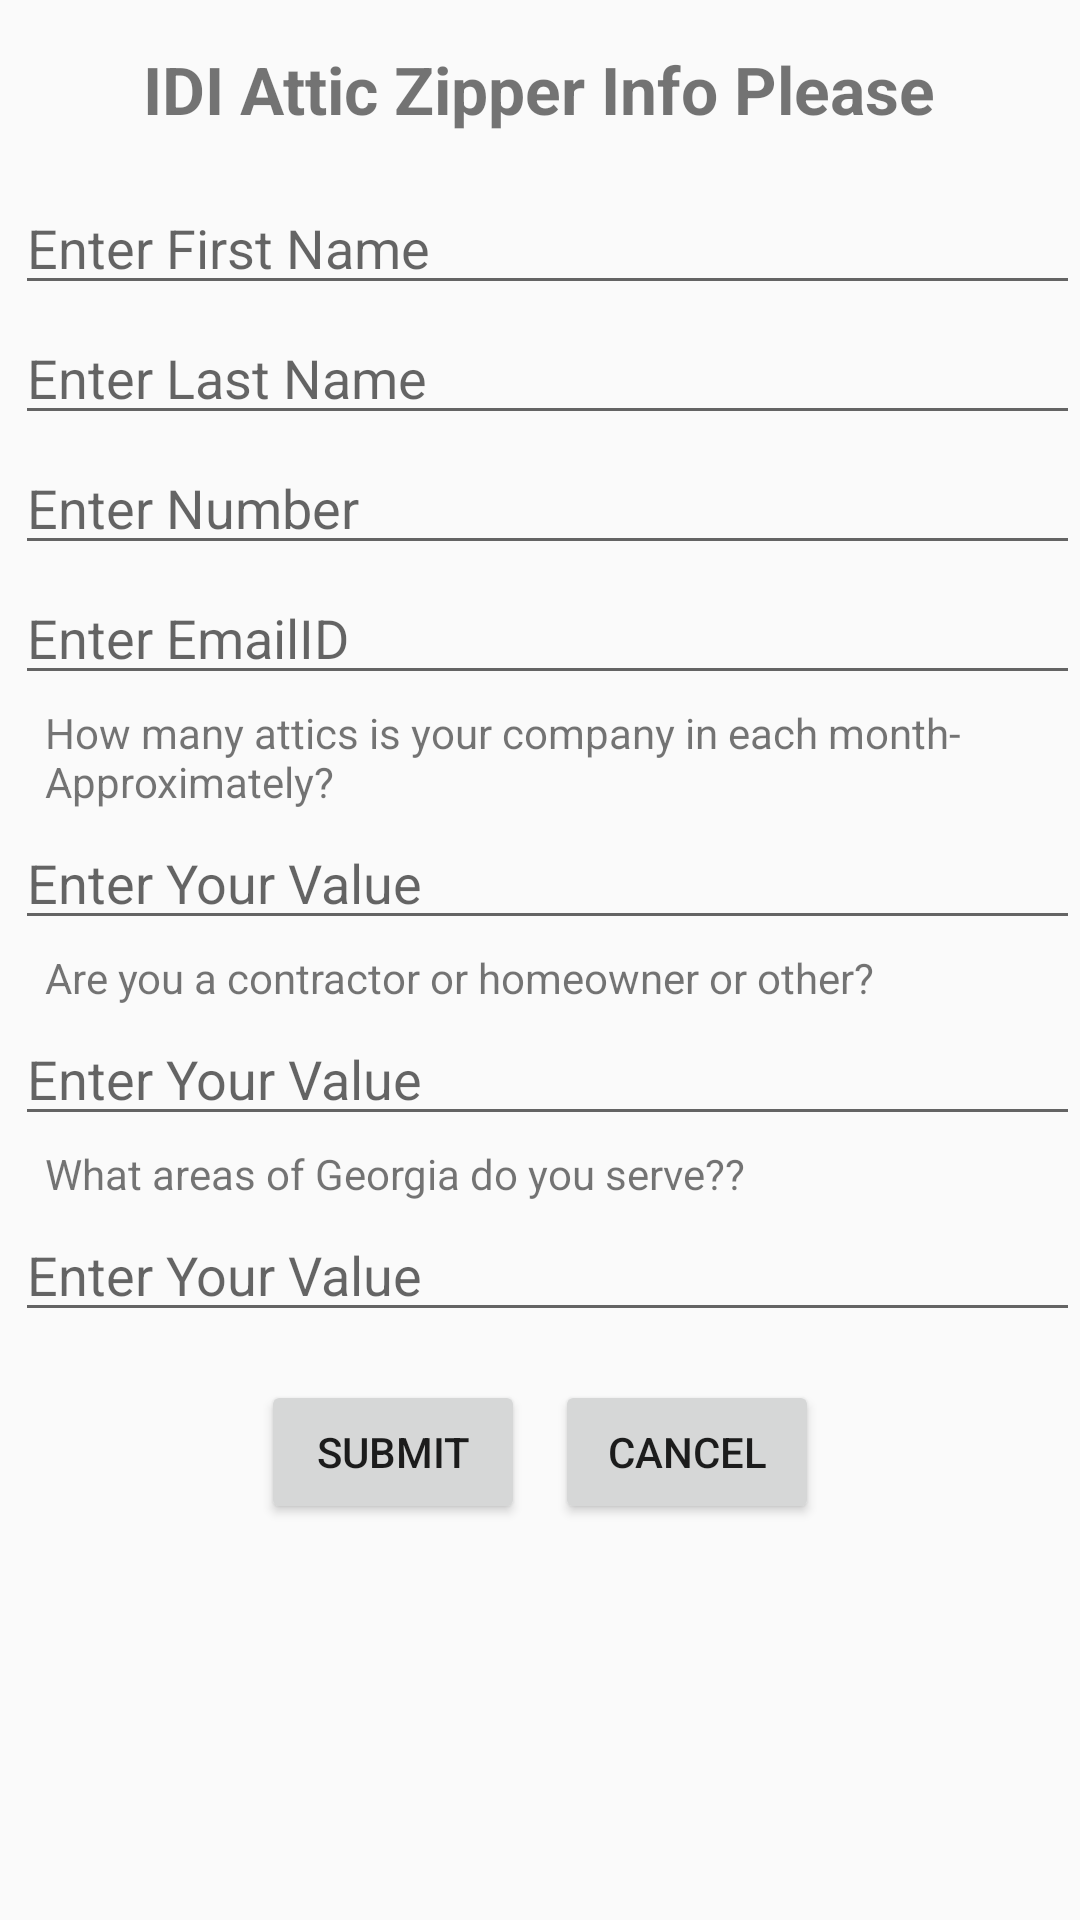

Reconstruct the res/layout file that produces this screen, plus the resources it refers to.
<!-- AndroidManifest.xml: application theme MyMaterialTheme -->
<!-- res/layout/activity_main.xml -->
<?xml version="1.0" encoding="utf-8"?>
<LinearLayout xmlns:android="http://schemas.android.com/apk/res/android"
    xmlns:tools="http://schemas.android.com/tools"
    android:layout_width="match_parent"
    android:orientation="vertical"
    android:layout_height="match_parent"
    tools:context="com.hnweb.demo.atticzipper.MainActivity">

    <RelativeLayout
        android:layout_width="match_parent"
        android:layout_height="wrap_content">

        <TextView
            android:layout_width="wrap_content"
            android:layout_height="wrap_content"
            android:text="IDI Attic Zipper Info Please"
            android:layout_centerHorizontal="true"
            android:padding="5dp"
            android:textStyle="bold"
            android:textSize="22dp"
            android:layout_marginTop="10dp"
            android:layout_marginBottom="10dp" />
    </RelativeLayout>

    <LinearLayout
        android:orientation="vertical"
        android:layout_width="match_parent"
        android:layout_height="match_parent">



        <ScrollView
            android:layout_width="match_parent"
            android:layout_height="match_parent"
            android:id="@+id/scrollView" >

            <LinearLayout
                android:orientation="vertical"
                android:layout_width="match_parent"
                android:layout_height="match_parent">

                <TextView
                    android:layout_width="match_parent"
                    android:layout_height="wrap_content"
                    android:text="First Name"
                    android:id="@+id/textView1"
                    android:layout_marginLeft="5dp"
                    android:layout_marginTop="2dp"
                    android:visibility="gone"
                    android:layout_marginBottom="1dp" />

                <EditText
                    android:layout_width="match_parent"
                    android:layout_height="wrap_content"
                    android:id="@+id/et_firstname"
                    android:layout_marginLeft="5dp"
                    android:layout_marginTop="1dp"
                    android:layout_marginBottom="1dp"
                    android:hint="Enter First Name" />

                <TextView
                    android:layout_width="match_parent"
                    android:layout_height="wrap_content"
                    android:text="Last Name"
                    android:visibility="gone"
                    android:id="@+id/textView2"
                    android:layout_marginLeft="5dp"
                    android:layout_marginTop="2dp"
                    android:layout_marginBottom="1dp" />

                <EditText
                    android:layout_width="match_parent"
                    android:layout_height="wrap_content"
                    android:id="@+id/et_lastname"
                    android:layout_marginLeft="5dp"
                    android:layout_marginTop="1dp"
                    android:layout_marginBottom="1dp"
                    android:hint="Enter Last Name" />

                <TextView
                    android:layout_width="match_parent"
                    android:layout_height="wrap_content"
                    android:text="Number"
                    android:id="@+id/textView3"
                    android:layout_marginLeft="5dp"
                    android:visibility="gone"
                    android:layout_marginTop="2dp"
                    android:layout_marginBottom="1dp" />

                <EditText
                    android:layout_width="match_parent"
                    android:layout_height="wrap_content"
                    android:id="@+id/et_number"
                    android:layout_marginLeft="5dp"
                    android:layout_marginTop="1dp"
                    android:layout_marginBottom="1dp"
                    android:hint="Enter Number" />

                <TextView
                    android:layout_width="match_parent"
                    android:layout_height="wrap_content"
                    android:text="Email id"
                    android:id="@+id/textView4"
                    android:layout_marginLeft="5dp"
                    android:visibility="gone"
                    android:layout_marginTop="2dp"
                    android:layout_marginBottom="1dp" />

                <EditText
                    android:layout_width="match_parent"
                    android:layout_height="wrap_content"
                    android:id="@+id/et_emailid"
                    android:layout_marginLeft="5dp"
                    android:layout_marginTop="1dp"
                    android:layout_marginBottom="1dp"
                    android:hint="Enter EmailID" />


                <TextView
                    android:layout_width="match_parent"
                    android:layout_height="wrap_content"
                    android:text="How many attics is your company in each month- Approximately?"
                    android:id="@+id/textView5"
                    android:layout_marginLeft="15dp"
                    android:layout_marginTop="2dp"
                    android:layout_marginBottom="1dp" />

                <EditText
                    android:layout_width="match_parent"
                    android:layout_height="wrap_content"
                    android:id="@+id/et_howmany"
                    android:layout_marginLeft="5dp"
                    android:layout_marginTop="1dp"
                    android:layout_marginBottom="1dp"
                    android:hint="Enter Your Value" />

                <TextView
                    android:layout_width="match_parent"
                    android:layout_height="wrap_content"
                    android:text="Are you a contractor or homeowner or other?"
                    android:id="@+id/textView6"
                    android:layout_marginLeft="15dp"
                    android:layout_marginTop="2dp"
                    android:layout_marginBottom="1dp" />

                <EditText
                    android:layout_width="match_parent"
                    android:layout_height="wrap_content"
                    android:id="@+id/et_home"
                    android:layout_marginLeft="5dp"
                    android:layout_marginTop="1dp"
                    android:layout_marginBottom="1dp"
                    android:hint="Enter Your Value" />

                <TextView
                    android:layout_width="match_parent"
                    android:layout_height="wrap_content"
                    android:text="What areas of Georgia do you serve??"
                    android:id="@+id/textView7"
                    android:layout_marginLeft="15dp"
                    android:layout_marginTop="2dp"
                    android:layout_marginBottom="1dp" />

                <EditText
                    android:layout_width="match_parent"
                    android:layout_height="wrap_content"
                    android:id="@+id/et_area"
                    android:layout_marginLeft="5dp"
                    android:layout_marginTop="1dp"
                    android:layout_marginBottom="1dp"
                    android:hint="Enter Your Value" />

                <RelativeLayout
                    android:layout_width="match_parent"
                    android:layout_height="match_parent"
                    android:layout_marginTop="15dp"
                    android:layout_marginBottom="15dp">

                    <TextView
                        android:layout_width="wrap_content"
                        android:layout_height="wrap_content"
                        android:id="@+id/tv_middle"
                        android:layout_centerVertical="true"
                        android:layout_centerHorizontal="true" />

                    <Button
                        android:layout_width="wrap_content"
                        android:layout_height="wrap_content"
                        android:text="Submit"
                        android:id="@+id/btn_submit"
                        android:layout_toLeftOf="@+id/tv_middle"
                        android:layout_marginRight="5dp" />

                    <Button
                        android:layout_width="wrap_content"
                        android:layout_height="wrap_content"
                        android:text="Cancel"
                        android:id="@+id/btn_cancel"
                        android:layout_toRightOf="@+id/tv_middle"
                        android:layout_marginLeft="5dp" />
                </RelativeLayout>


            </LinearLayout>
        </ScrollView>


    </LinearLayout>



</LinearLayout>
<!-- resources referenced by this layout -->
<resources>
  <style name="MyMaterialTheme" parent="MyMaterialTheme.Base">
  
      </style>
  <style name="MyMaterialTheme.Base" parent="Theme.AppCompat.Light.DarkActionBar">
          <item name="windowNoTitle">true</item>
          <item name="windowActionBar">false</item>
          <item name="colorPrimary">@color/colorPrimary</item>
          <item name="colorPrimaryDark">@color/colorPrimaryDark</item>
          <item name="colorAccent">@color/colorAccent</item>
      </style>
  <!-- not gathered from this repository: default colours our renderer supplied (Android Studio template values) -->
  <color name="colorPrimary">#FF6200EE</color>
  <color name="colorPrimaryDark">#FF3700B3</color>
  <color name="colorAccent">#FF03DAC5</color>
</resources>
